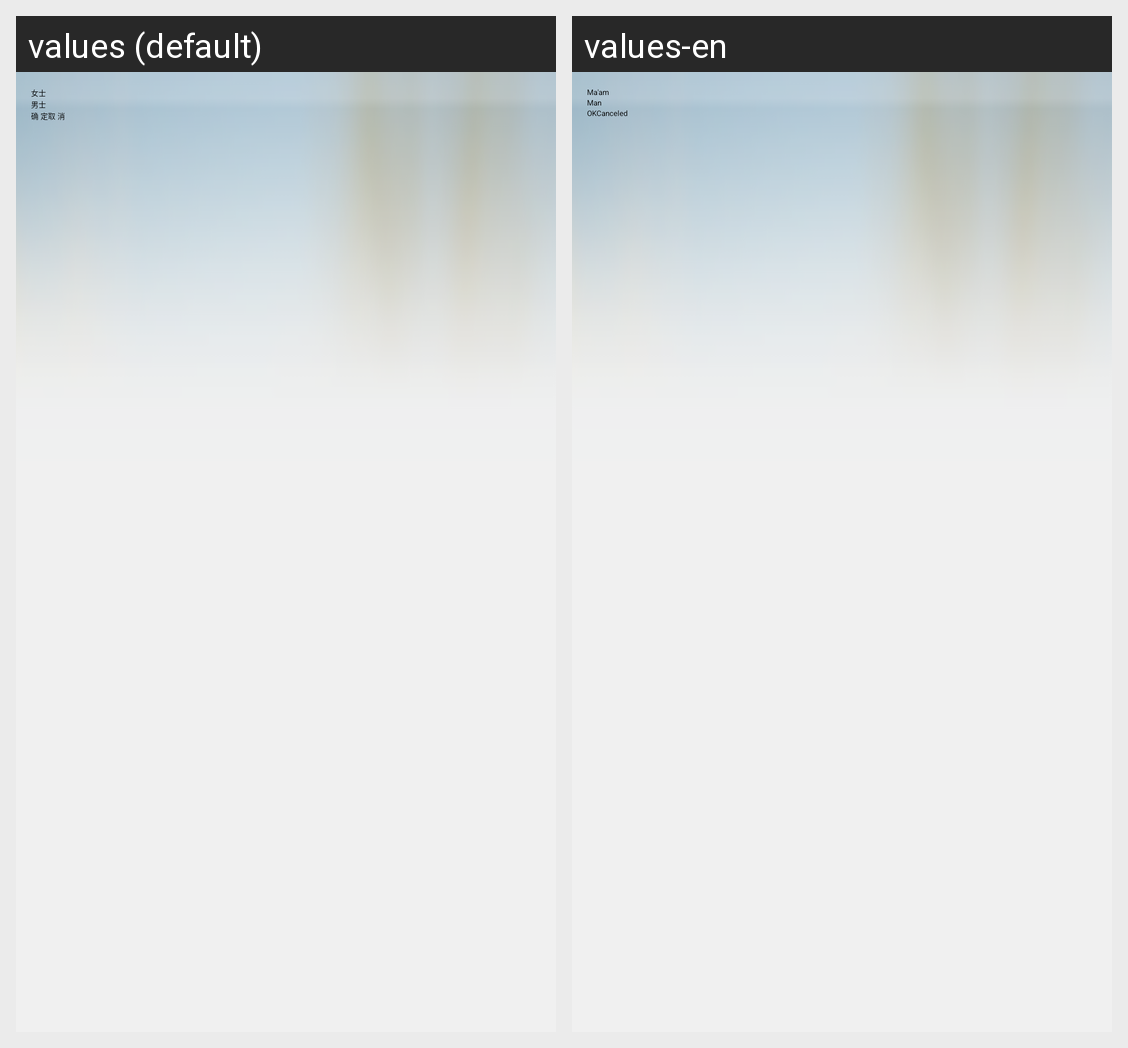

Locale-by-locale string values for the Android screen shown in this grid:
Android screen res/layout/submitsex.xml rendered under 2 locales, left to right: values (default), values-en. Device: Nexus 5 (rendered at 1080×1920; each locale shown at half size, 540×960, under a caption strip naming it); theme ThemeActivity.
Strings drawn on this screen, with the default value and each locale's value (text and hints the layout hard-codes, and strings that could not be matched under every locale, appear in the picture but are not listed):

info_sex0
  values: 女士
  values-en: Ma'am

info_sex1
  values: 男士
  values-en: Man

btnsubmit
  values: 确 定
  values-en: OK

btncancel
  values: 取 消
  values-en: Canceled
